Labelled photos from "Dataset", an image-classification folder in FieldRoboticsLab/Dataset-for-Indoor-Surface-Classification. The possible labels are: carpet, wood.

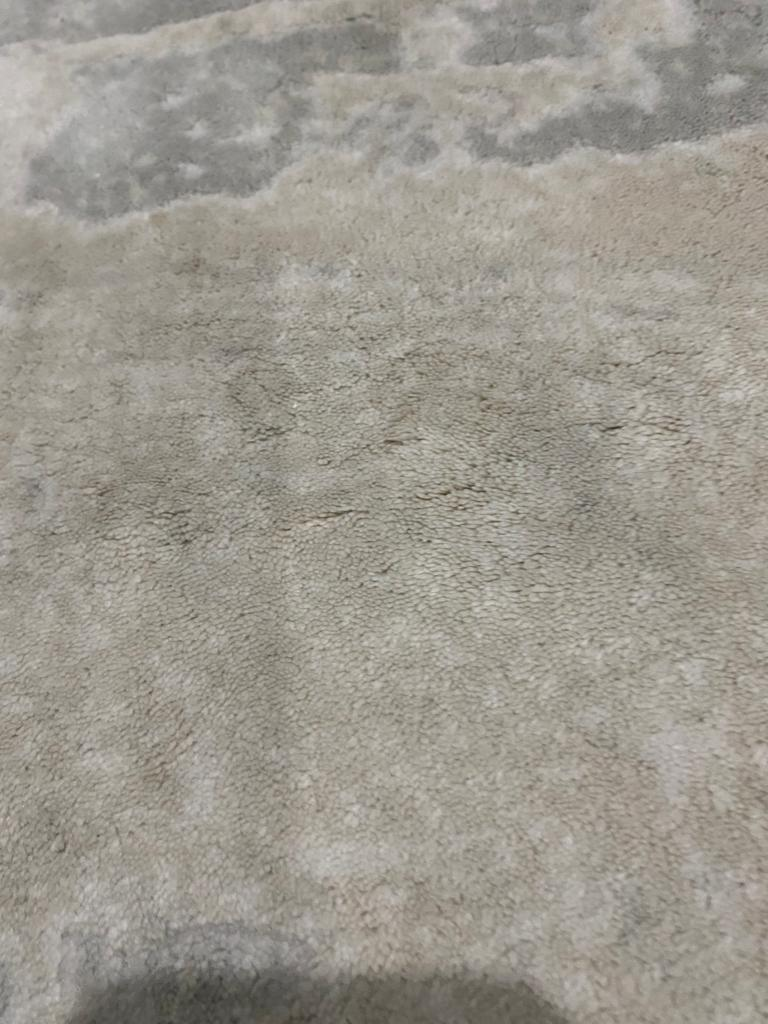
Label: carpet

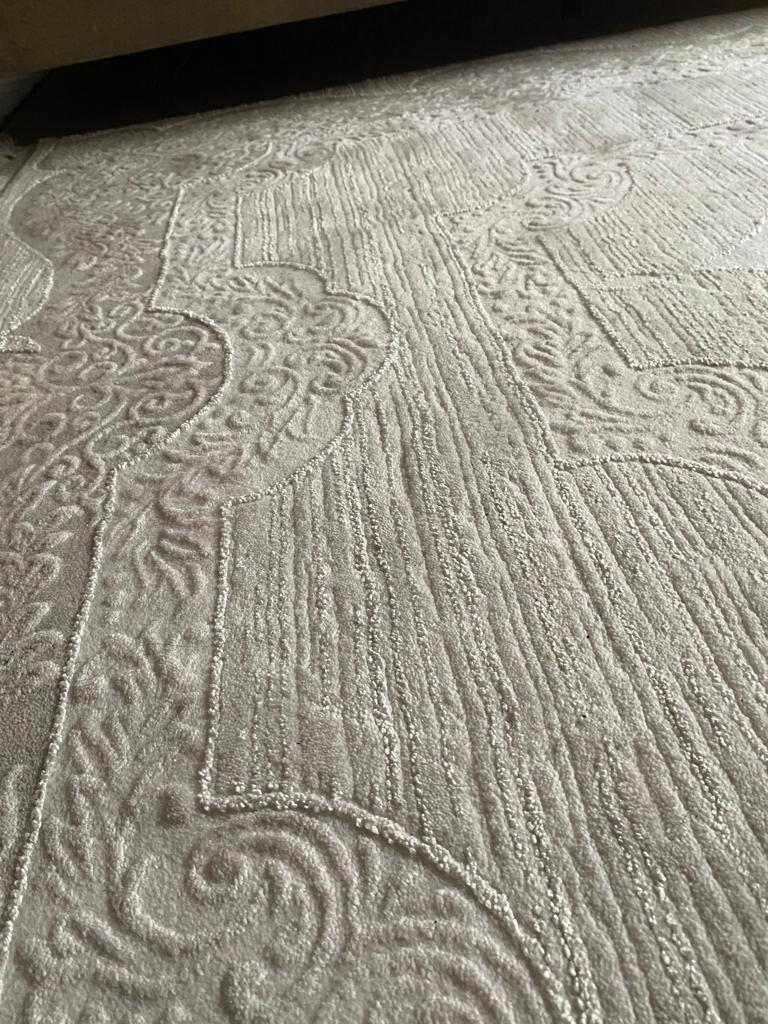
Label: carpet

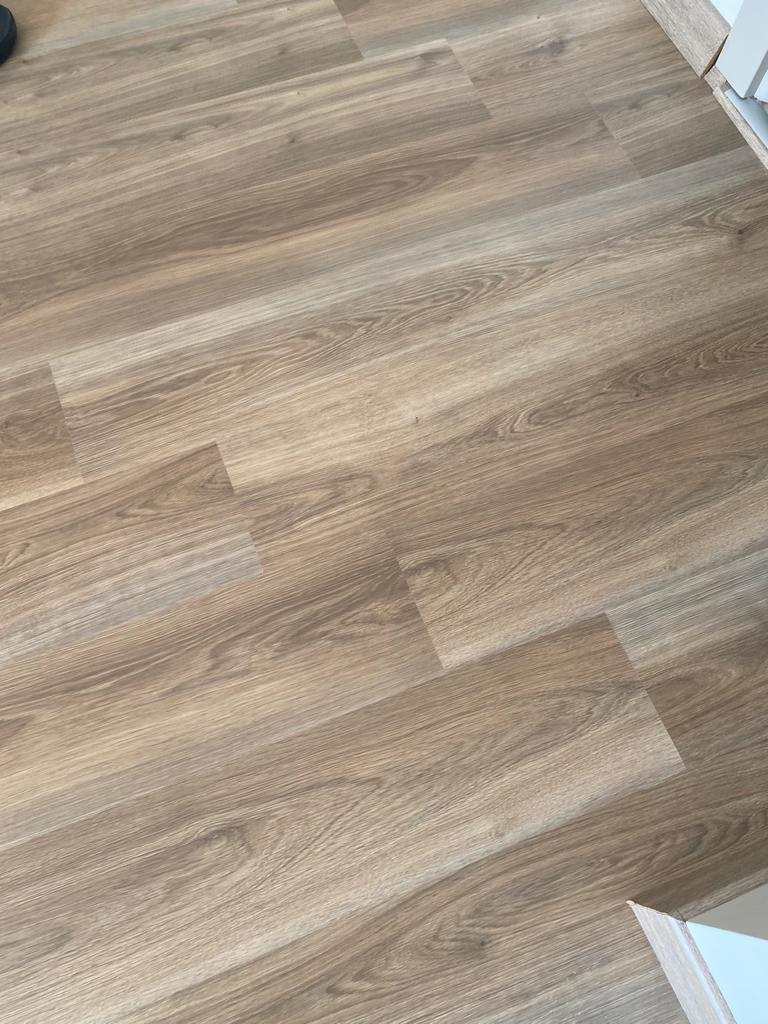
Label: wood

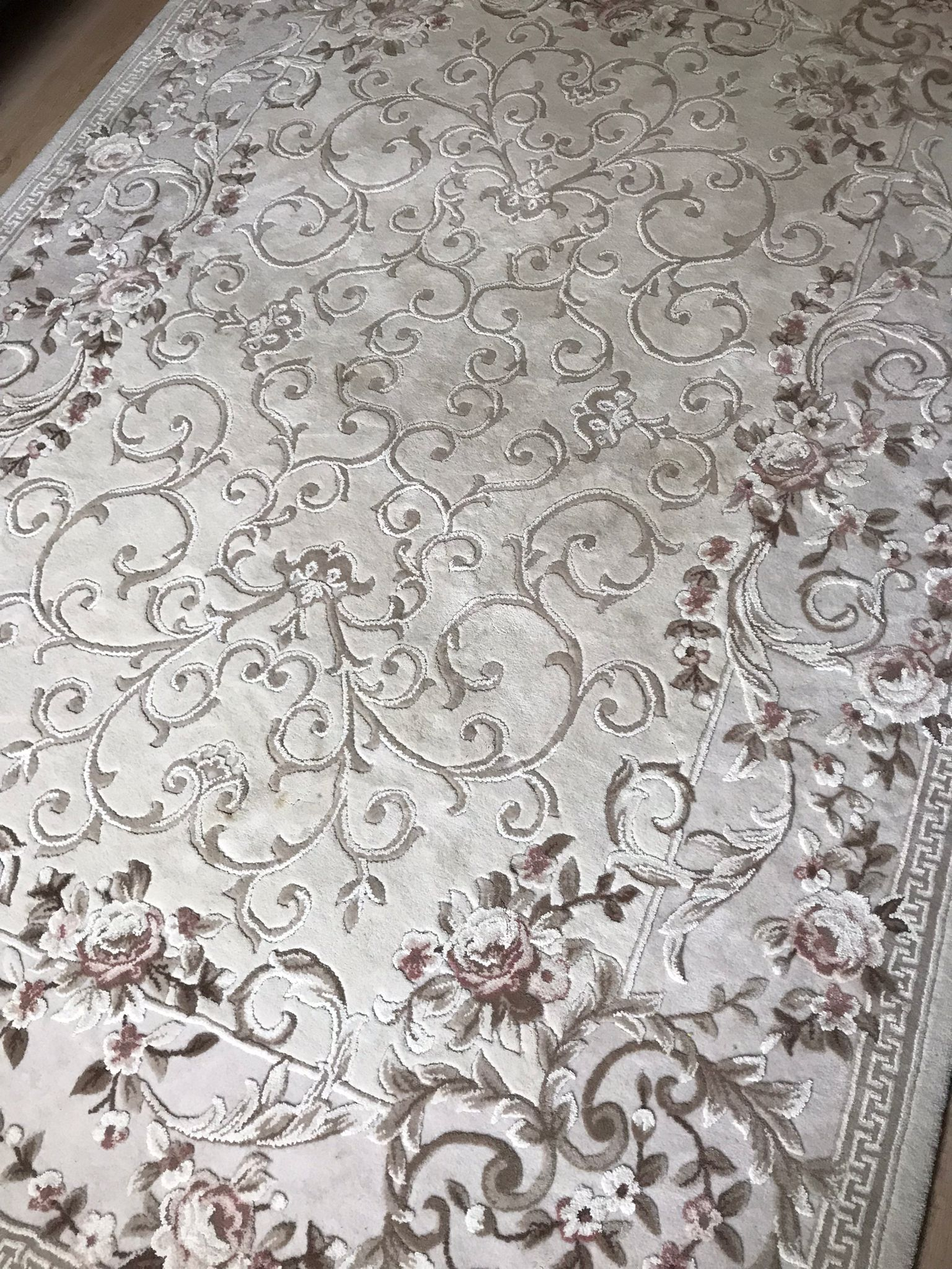
Label: carpet

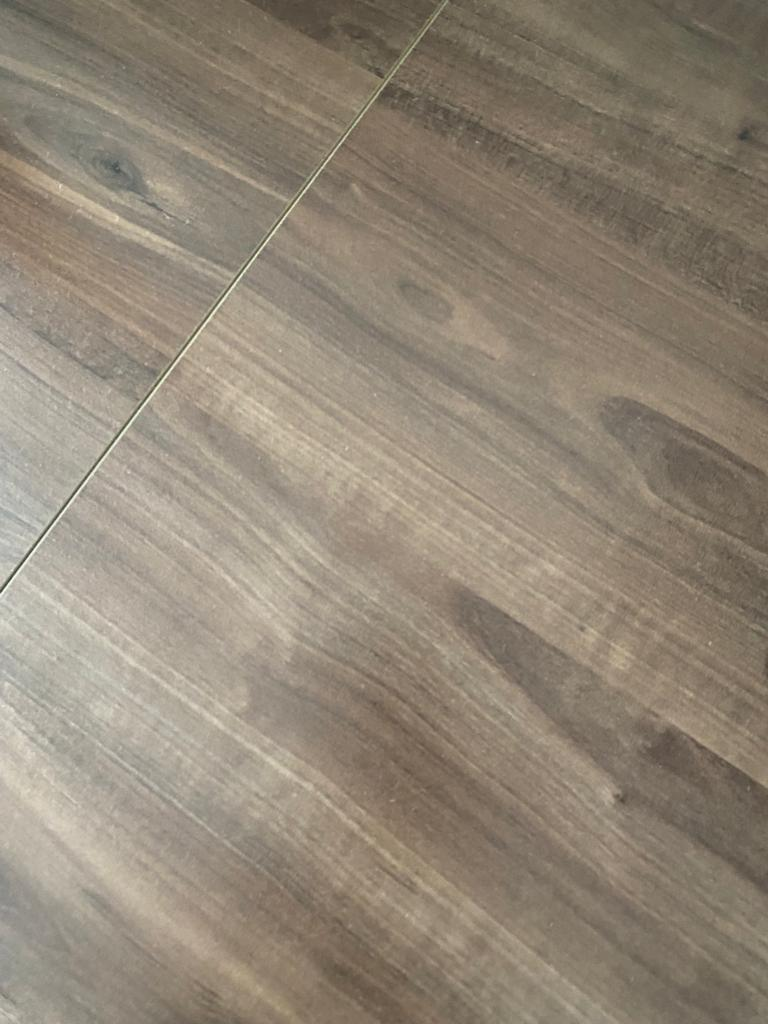
Label: wood

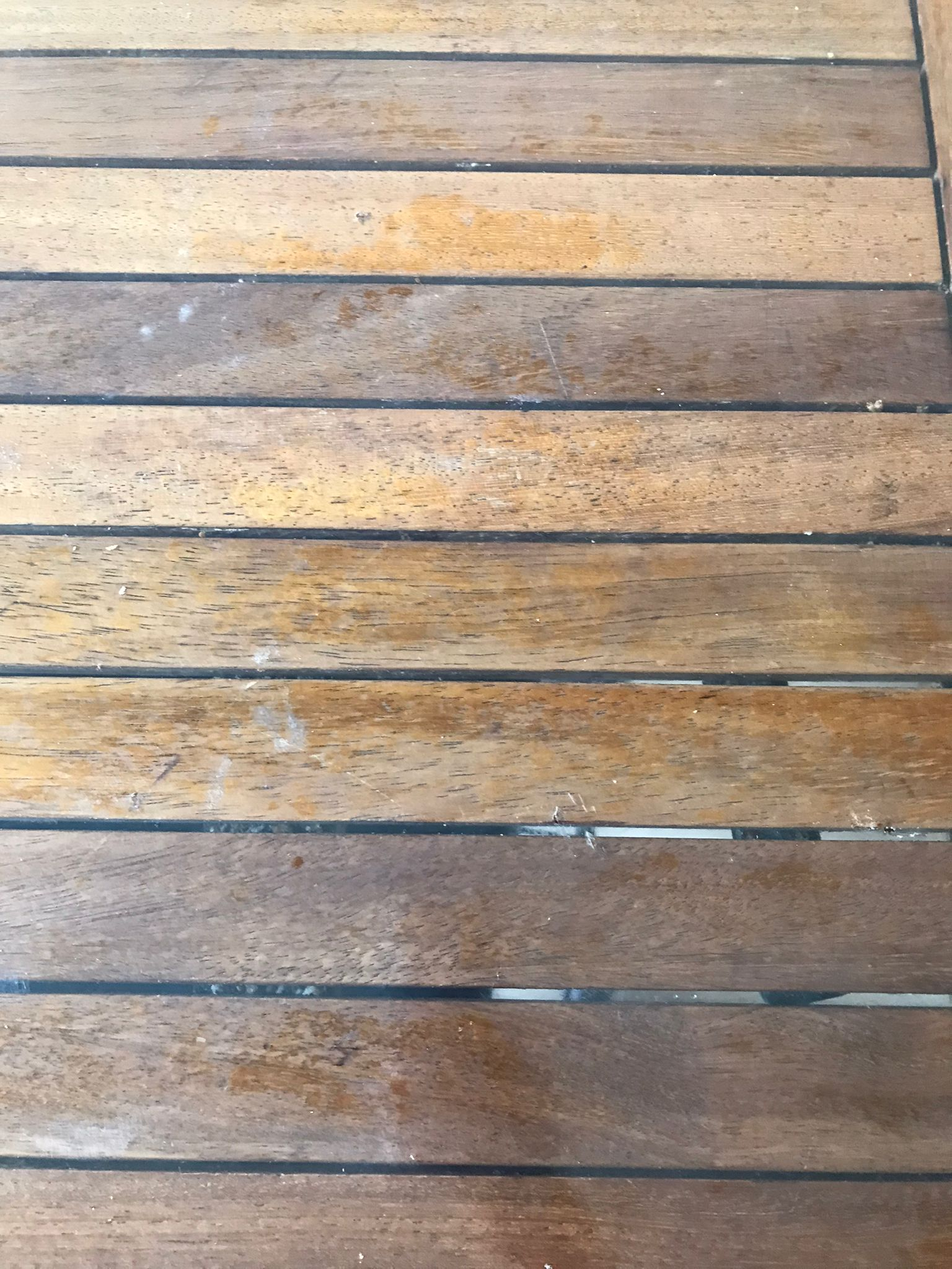
Label: wood
